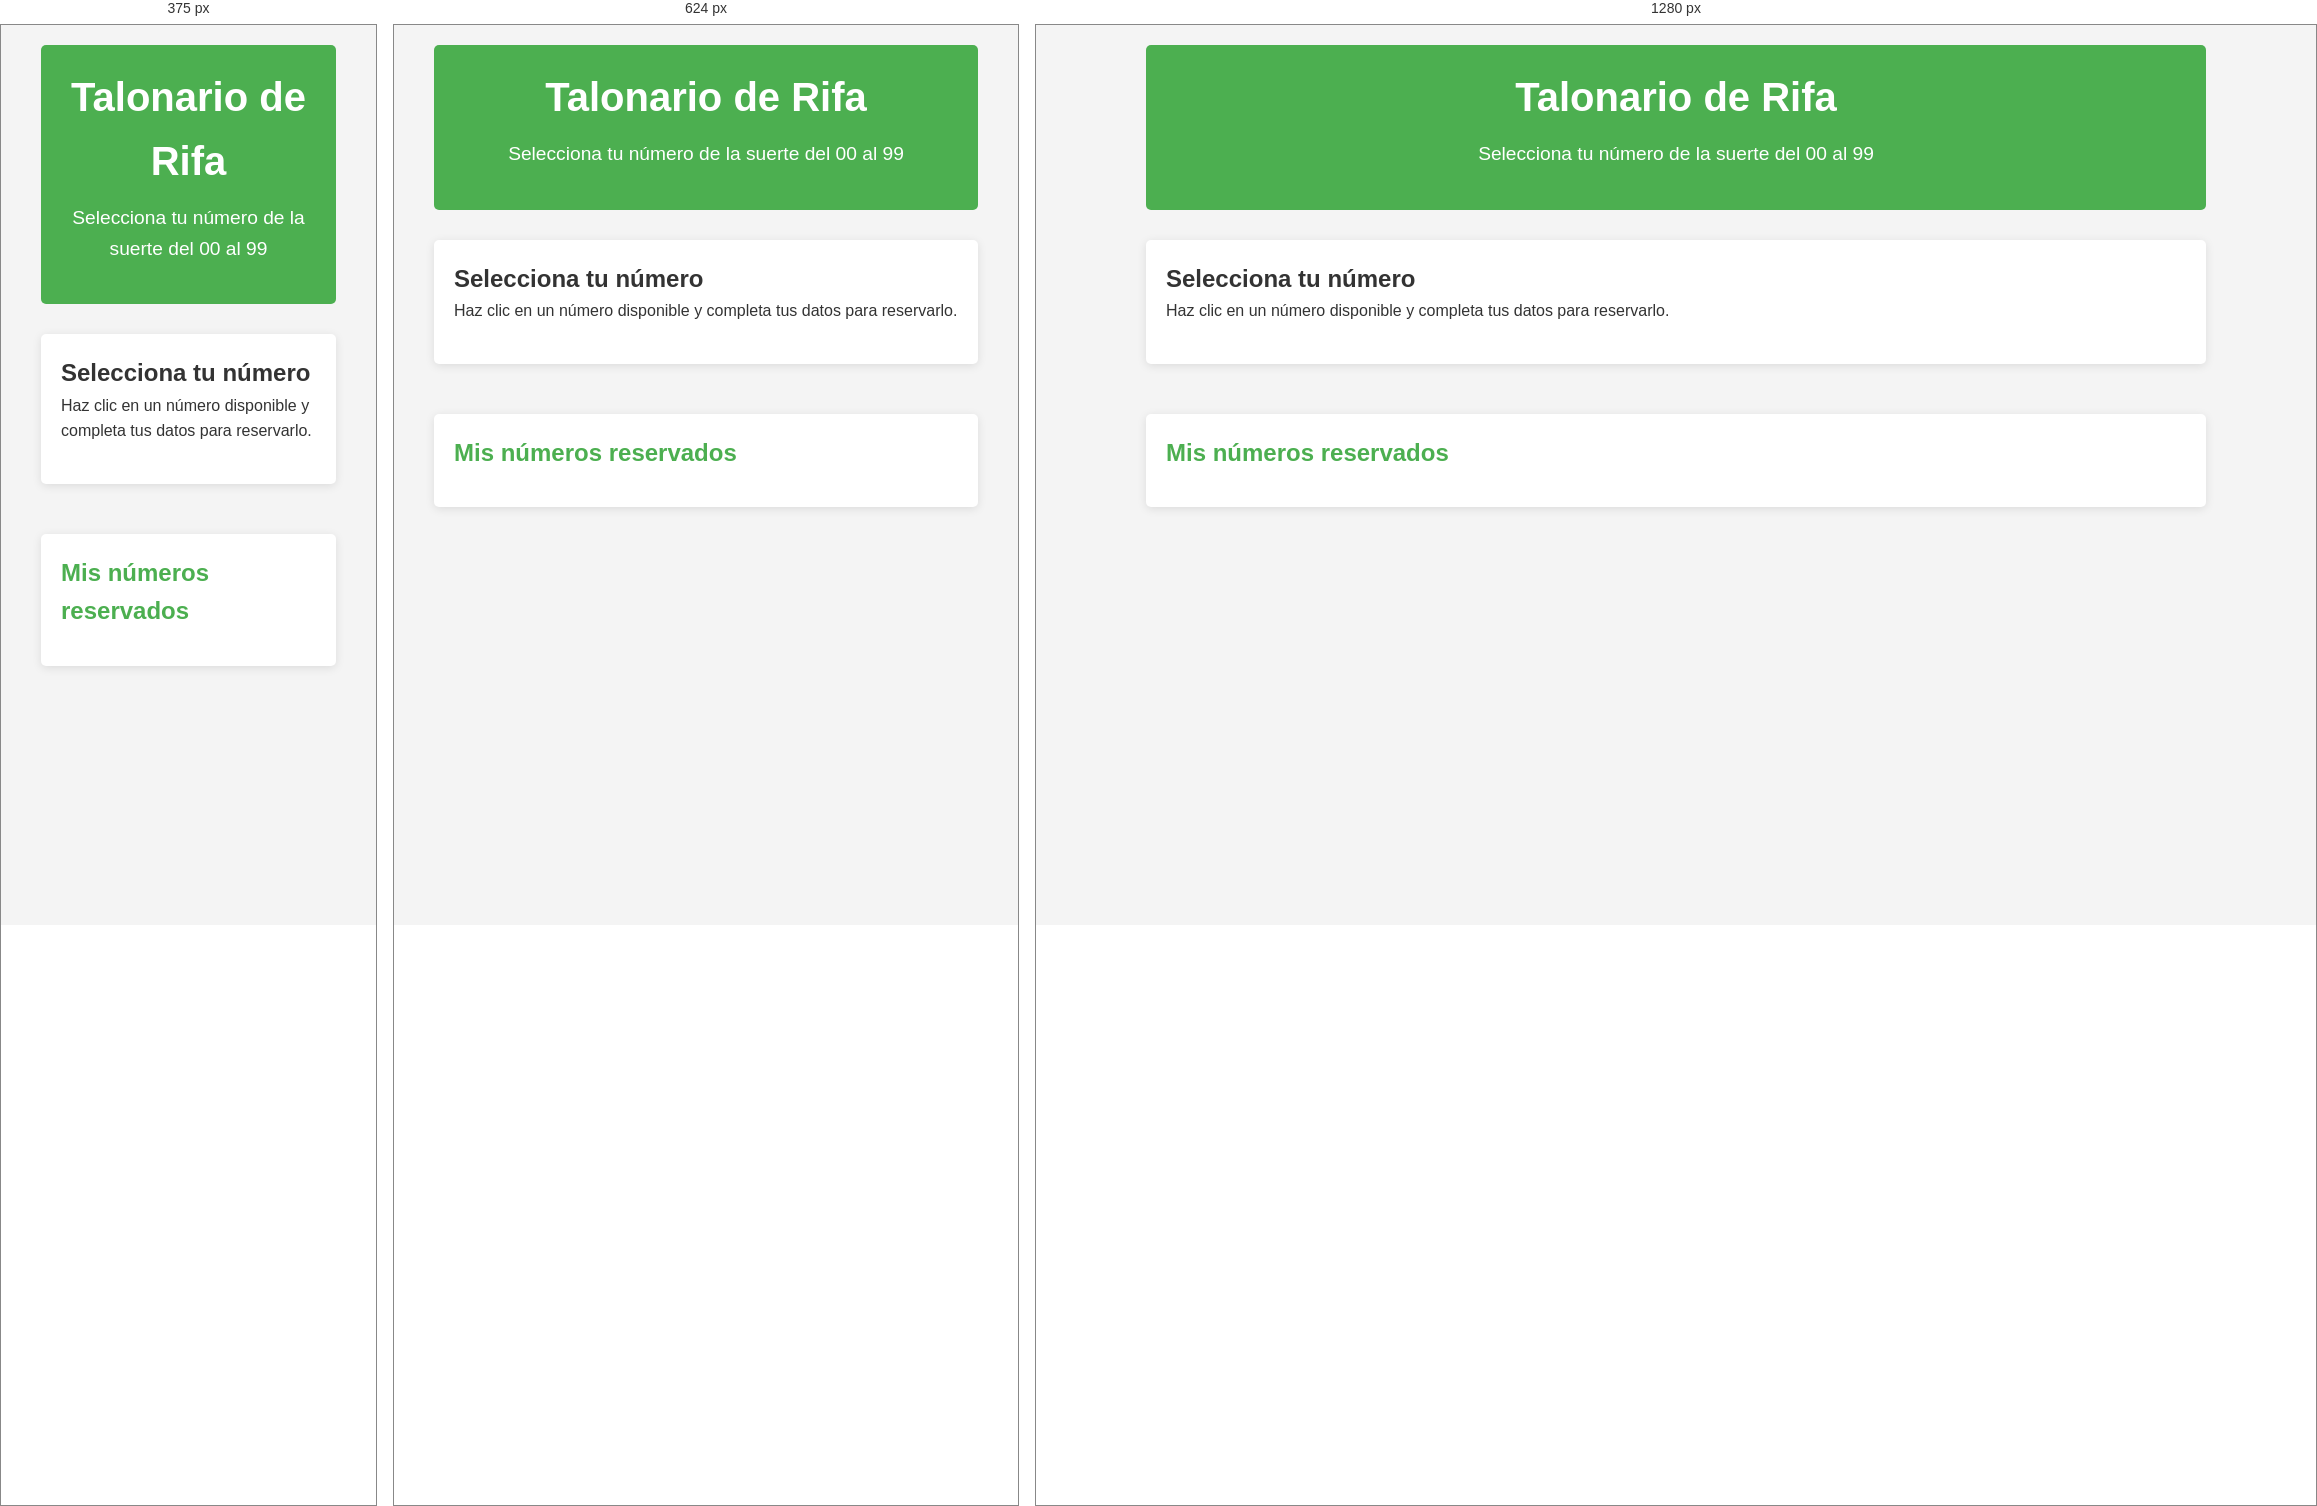
Rendered at 375 px, 624 px and 1280 px, left to right.

<!-- file: index2.html.html -->
<!DOCTYPE html>
<html lang="es">
<head>
    <meta charset="UTF-8">
    <meta name="viewport" content="width=device-width, initial-scale=1.0">
    <title>Talonario de Rifa</title>
    <style>
        :root {
            --primary-color: #4CAF50;
            --secondary-color: #FFC107;
            --accent-color: #2196F3;
            --dark-color: #333;
            --light-color: #f4f4f4;
            --success-color: #28a745;
            --danger-color: #dc3545;
        }

        * {
            margin: 0;
            padding: 0;
            box-sizing: border-box;
        }

        body {
            font-family: 'Segoe UI', Tahoma, Geneva, Verdana, sans-serif;
            line-height: 1.6;
            background-color: var(--light-color);
            color: var(--dark-color);
            padding: 20px;
        }

        .container {
            max-width: 1100px;
            margin: 0 auto;
            padding: 0 20px;
        }

        header {
            text-align: center;
            margin-bottom: 30px;
            padding: 20px;
            background-color: var(--primary-color);
            color: white;
            border-radius: 5px;
        }

        h1 {
            font-size: 2.5rem;
            margin-bottom: 10px;
        }

        .description {
            font-size: 1.2rem;
            margin-bottom: 20px;
        }

        .talonario-container {
            display: flex;
            flex-direction: column;
            gap: 20px;
        }

        .talonario {
            display: grid;
            grid-template-columns: repeat(10, 1fr);
            gap: 10px;
            margin-bottom: 20px;
        }

        .numero {
            display: flex;
            justify-content: center;
            align-items: center;
            height: 50px;
            background-color: white;
            border: 2px solid var(--primary-color);
            border-radius: 5px;
            font-size: 1.2rem;
            font-weight: bold;
            cursor: pointer;
            transition: all 0.3s ease;
        }

        .numero:hover {
            background-color: var(--secondary-color);
            transform: translateY(-3px);
            box-shadow: 0 4px 8px rgba(0, 0, 0, 0.1);
        }

        .numero.seleccionado {
            background-color: var(--primary-color);
            color: white;
        }

        .numero.reservado {
            background-color: var(--danger-color);
            color: white;
            cursor: not-allowed;
        }

        .form-container {
            background-color: white;
            padding: 20px;
            border-radius: 5px;
            box-shadow: 0 2px 10px rgba(0, 0, 0, 0.1);
        }

        .form-group {
            margin-bottom: 15px;
        }

        label {
            display: block;
            margin-bottom: 5px;
            font-weight: bold;
        }

        input[type="text"],
        input[type="tel"] {
            width: 100%;
            padding: 10px;
            border: 1px solid #ddd;
            border-radius: 5px;
            font-size: 1rem;
        }

        button {
            display: inline-block;
            background-color: var(--primary-color);
            color: white;
            padding: 10px 20px;
            border: none;
            border-radius: 5px;
            cursor: pointer;
            font-size: 1rem;
            transition: background-color 0.3s ease;
        }

        button:hover {
            background-color: #3e8e41;
        }

        .mensaje {
            margin-top: 20px;
            padding: 10px;
            border-radius: 5px;
            text-align: center;
        }

        .exito {
            background-color: var(--success-color);
            color: white;
        }

        .error {
            background-color: var(--danger-color);
            color: white;
        }

        .resumen {
            margin-top: 30px;
            background-color: white;
            padding: 20px;
            border-radius: 5px;
            box-shadow: 0 2px 10px rgba(0, 0, 0, 0.1);
        }

        .resumen h2 {
            margin-bottom: 15px;
            color: var(--primary-color);
        }

        .numeros-seleccionados {
            display: flex;
            flex-wrap: wrap;
            gap: 10px;
            margin-top: 10px;
        }

        .numero-seleccionado {
            background-color: var(--primary-color);
            color: white;
            padding: 5px 10px;
            border-radius: 3px;
            display: flex;
            align-items: center;
            gap: 5px;
        }

        .numero-seleccionado button {
            background-color: transparent;
            color: white;
            border: none;
            padding: 0;
            font-size: 1.2rem;
            cursor: pointer;
            display: flex;
            align-items: center;
            justify-content: center;
            width: 20px;
            height: 20px;
        }

        @media (max-width: 768px) {
            .talonario {
                grid-template-columns: repeat(5, 1fr);
            }
        }

        @media (max-width: 480px) {
            .talonario {
                grid-template-columns: repeat(4, 1fr);
            }
        }
    </style>
</head>
<body>
    <div class="container">
        <header>
            <h1>Talonario de Rifa</h1>
            <p class="description">Selecciona tu número de la suerte del 00 al 99</p>
        </header>

        <div class="talonario-container">
            <div class="form-container">
                <h2>Selecciona tu número</h2>
                <p>Haz clic en un número disponible y completa tus datos para reservarlo.</p>
                
                <div class="talonario" id="talonario">
                    <!-- Los números se generarán dinámicamente con JavaScript -->
                </div>

                <div id="formulario" style="display: none;">
                    <h3>Completa tus datos</h3>
                    <div class="form-group">
                        <label for="nombre">Nombre completo:</label>
                        <input type="text" id="nombre" placeholder="Ingresa tu nombre completo" required>
                    </div>
                    <div class="form-group">
                        <label for="telefono">Número de teléfono:</label>
                        <input type="tel" id="telefono" placeholder="Ingresa tu número de teléfono" required>
                    </div>
                    <button id="btnReservar">Reservar número</button>
                    <button id="btnCancelar" type="button">Cancelar</button>
                </div>

                <div id="mensaje" class="mensaje" style="display: none;"></div>
            </div>

            <div class="resumen">
                <h2>Mis números reservados</h2>
                <div id="numerosReservados" class="numeros-seleccionados">
                    <!-- Aquí se mostrarán los números reservados por el usuario -->
                </div>
            </div>
        </div>
    </div>

   <!-- ...existing code... -->
<script>
    document.addEventListener('DOMContentLoaded', function() {
        // Variables globales
        let numerosSeleccionados = [];
        const talonario = document.getElementById('talonario');
        const formulario = document.getElementById('formulario');
        const mensaje = document.getElementById('mensaje');
        const numerosReservados = document.getElementById('numerosReservados');
        const btnReservar = document.getElementById('btnReservar');
        const btnCancelar = document.getElementById('btnCancelar');
        const inputNombre = document.getElementById('nombre');
        const inputTelefono = document.getElementById('telefono');
        
        // Cargar datos guardados
        let reservas = JSON.parse(localStorage.getItem('reservasRifa')) || {};
        
        // Generar números del talonario (00-99)
        function generarTalonario() {
            talonario.innerHTML = '';
            for (let i = 0; i < 100; i++) {
                const numero = i.toString().padStart(2, '0');
                const div = document.createElement('div');
                div.className = 'numero';
                div.textContent = numero;
                div.dataset.numero = numero;
                
                // Verificar si el número ya está reservado
                if (reservas[numero]) {
                    div.classList.add('reservado');
                    div.title = `Reservado por: ${reservas[numero].nombre}`;
                } else {
                    div.addEventListener('click', seleccionarNumero);
                    if (numerosSeleccionados.includes(numero)) {
                        div.classList.add('seleccionado');
                    }
                }
                
                talonario.appendChild(div);
            }
        }
        
        // Función para seleccionar/deseleccionar un número
        function seleccionarNumero(e) {
            const numero = e.target.dataset.numero;
            if (numerosSeleccionados.includes(numero)) {
                // Deseleccionar
                numerosSeleccionados = numerosSeleccionados.filter(n => n !== numero);
                e.target.classList.remove('seleccionado');
            } else {
                // Seleccionar
                numerosSeleccionados.push(numero);
                e.target.classList.add('seleccionado');
            }
            // Mostrar formulario si hay al menos uno seleccionado
            formulario.style.display = numerosSeleccionados.length > 0 ? 'block' : 'none';
            mensaje.style.display = 'none';
            // Limpiar campos del formulario
            if (numerosSeleccionados.length > 0) {
                inputNombre.value = '';
                inputTelefono.value = '';
            }
        }
        
        // Función para reservar los números seleccionados
        btnReservar.addEventListener('click', function() {
            const nombre = inputNombre.value.trim();
            const telefono = inputTelefono.value.trim();
            
            if (numerosSeleccionados.length === 0) {
                mostrarMensaje('Por favor, selecciona al menos un número.', 'error');
                return;
            }
            
            if (!nombre || !telefono) {
                mostrarMensaje('Por favor, completa todos los campos.', 'error');
                return;
            }
            
            // Guardar reservas
            let reservados = [];
            for (const numero of numerosSeleccionados) {
                if (!reservas[numero]) {
                    reservas[numero] = {
                        nombre: nombre,
                        telefono: telefono,
                        fecha: new Date().toLocaleString()
                    };
                    reservados.push(numero);
                }
            }
            
            // Guardar en localStorage
            localStorage.setItem('reservasRifa', JSON.stringify(reservas));
            
            // Actualizar UI
            if (reservados.length > 0) {
                mostrarMensaje(`¡Números ${reservados.join(', ')} reservados con éxito!`, 'exito');
            } else {
                mostrarMensaje('Los números seleccionados ya están reservados.', 'error');
            }
            formulario.style.display = 'none';
            actualizarNumerosReservados();
            numerosSeleccionados = [];
            generarTalonario(); // Regenerar talonario para actualizar estados
        });
        
        // Función para cancelar la selección
        btnCancelar.addEventListener('click', function() {
            numerosSeleccionados = [];
            generarTalonario();
            formulario.style.display = 'none';
        });
        
        // Función para mostrar mensaje
        function mostrarMensaje(texto, tipo) {
            mensaje.textContent = texto;
            mensaje.className = `mensaje ${tipo}`;
            mensaje.style.display = 'block';
            setTimeout(() => {
                mensaje.style.display = 'none';
            }, 3000);
        }
        
        // Función para actualizar la lista de números reservados por el usuario
        function actualizarNumerosReservados() {
            numerosReservados.innerHTML = '';
            const hayReservas = Object.keys(reservas).length > 0;
            if (!hayReservas) {
                const mensaje = document.createElement('p');
                mensaje.textContent = 'Aún no has reservado ningún número.';
                numerosReservados.appendChild(mensaje);
                return;
            }
            for (const numero in reservas) {
                const reserva = reservas[numero];
                const div = document.createElement('div');
                div.className = 'numero-seleccionado';
                div.innerHTML = `
                    <span>Número ${numero}</span>
                    <span>${reserva.nombre}</span>
                    <span>${reserva.telefono}</span>
                    <button class="eliminar" data-numero="${numero}">×</button>
                `;
                numerosReservados.appendChild(div);
            }
            document.querySelectorAll('.eliminar').forEach(btn => {
                btn.addEventListener('click', function() {
                    const numero = this.dataset.numero;
                    eliminarReserva(numero);
                });
            });
        }
        
        // Función para eliminar una reserva
        function eliminarReserva(numero) {
            if (confirm(`¿Estás seguro de que deseas eliminar la reserva del número ${numero}?`)) {
                delete reservas[numero];
                localStorage.setItem('reservasRifa', JSON.stringify(reservas));
                actualizarNumerosReservados();
                generarTalonario();
                mostrarMensaje(`Reserva del número ${numero} eliminada.`, 'exito');
            }
        }
        
        // Inicializar la aplicación
        generarTalonario();
        actualizarNumerosReservados();
    });
</script>
</body>
</html>